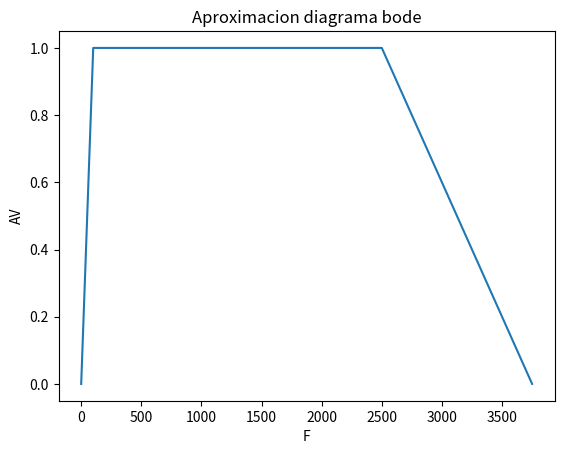

Python code for this plot:
from matplotlib import pyplot as plt
f_min = 100
f_max = 2500
dev_x = [0, f_min, f_max, f_max*1.5]
dev_y = [0, 1, 1, 0]
plt.title("Aproximacion diagrama bode")
plt.ylabel('AV')
plt.xlabel('F')
plt.plot(dev_x,dev_y)
plt.show()